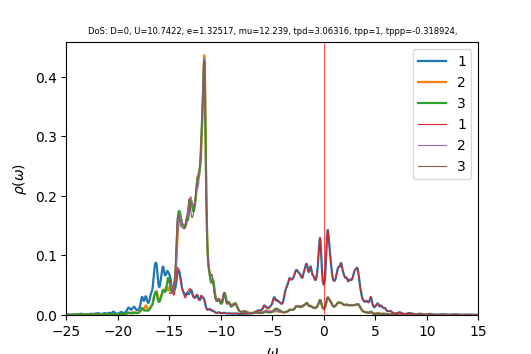

Source data for this figure (header and first rows):
w	up_1	up_2	up_3	down_1	down_2	down_3	cumul_up_1	cumul_up_2	cumul_up_3	cumul_down_1	cumul_down_2	cumul_down_3	
-25	0.0007265	0.0003502	0.0003254	6.63529e-05	4.02608e-05	4.02385e-05	0	0	0	0	0	0
-24.96	0.0007156	0.0003505	0.0003267	6.71462e-05	4.03717e-05	4.0345e-05	2.86511e-05	1.40343e-05	1.30827e-05	2.68854e-06	1.61649e-06	1.61541e-06
-24.92	0.0007121	0.0003514	0.0003286	6.79438e-05	4.04822e-05	4.04524e-05	5.71633e-05	2.81047e-05	2.62415e-05	5.40901e-06	3.23739e-06	3.23513e-06
-24.88	0.0007	0.0003509	0.0003305	6.86217e-05	4.05892e-05	4.05601e-05	8.51898e-05	4.21552e-05	3.94751e-05	8.15662e-06	4.86259e-06	4.85916e-06
-24.84	0.0006763	0.0003488	0.0003322	6.9159e-05	4.06933e-05	4.06681e-05	0.0001123	5.61208e-05	5.2777e-05	1.09258e-05	6.49195e-06	6.48751e-06
-24.8	0.0006487	0.0003463	0.000334	6.95884e-05	4.07973e-05	4.07774e-05	0.0001382	6.99853e-05	6.61492e-05	1.37121e-05	8.12547e-06	8.12024e-06
-24.76	0.0006231	0.0003443	0.000336	6.99047e-05	4.09033e-05	4.08882e-05	0.0001632	8.37719e-05	7.96007e-05	1.65111e-05	9.76324e-06	9.75741e-06
-24.72	0.0006037	0.0003433	0.0003383	7.01334e-05	4.10113e-05	4.1e-05	0.0001874	9.75188e-05	9.3148e-05	1.93192e-05	1.14053e-05	1.1399e-05
-24.68	0.000595	0.0003434	0.0003414	7.02699e-05	4.11183e-05	4.11097e-05	0.0002112	0.0001113	0.0001068	2.21328e-05	1.30517e-05	1.30451e-05
-24.64	0.0006003	0.0003446	0.0003454	7.01882e-05	4.12186e-05	4.12121e-05	0.0002352	0.0001251	0.0001206	2.49432e-05	1.47021e-05	1.46952e-05
-24.6	0.0006214	0.0003469	0.0003506	6.98409e-05	4.13102e-05	4.13054e-05	0.0002601	0.000139	0.0001347	2.77396e-05	1.63562e-05	1.63491e-05
-24.56	0.0006597	0.0003502	0.0003571	6.93918e-05	4.13979e-05	4.13943e-05	0.0002865	0.000153	0.000149	3.0518e-05	1.80137e-05	1.80065e-05
-24.52	0.0007155	0.0003544	0.0003653	6.90216e-05	4.14869e-05	4.14843e-05	0.0003152	0.0001672	0.0001636	3.32817e-05	1.96749e-05	1.96676e-05
-24.48	0.0007851	0.0003594	0.0003752	6.87874e-05	4.15794e-05	4.15777e-05	0.0003466	0.0001816	0.0001786	3.60359e-05	2.13397e-05	2.13323e-05
-24.44	0.0008608	0.0003646	0.000387	6.86563e-05	4.16752e-05	4.16743e-05	0.0003811	0.0001962	0.0001941	3.87849e-05	2.30084e-05	2.3001e-05
-24.4	0.0009397	0.0003698	0.0004009	6.8585e-05	4.17736e-05	4.17734e-05	0.0004187	0.000211	0.0002102	4.15311e-05	2.4681e-05	2.46736e-05
-24.36	0.001026	0.0003753	0.0004168	6.85634e-05	4.1874e-05	4.18745e-05	0.0004598	0.000226	0.0002269	4.42763e-05	2.63577e-05	2.63502e-05
-24.32	0.00111	0.0003809	0.0004323	6.85977e-05	4.19762e-05	4.19773e-05	0.0005042	0.0002412	0.0002442	4.7023e-05	2.80384e-05	2.8031e-05
-24.28	0.001151	0.0003852	0.0004417	6.86868e-05	4.20799e-05	4.20817e-05	0.0005503	0.0002567	0.0002619	4.97732e-05	2.97233e-05	2.9716e-05
-24.24	0.001115	0.0003869	0.0004402	6.88234e-05	4.21848e-05	4.21874e-05	0.0005949	0.0002722	0.0002795	5.25289e-05	3.14123e-05	3.14051e-05
-24.2	0.001024	0.000387	0.0004308	6.90015e-05	4.22909e-05	4.22942e-05	0.0006359	0.0002877	0.0002967	5.52917e-05	3.31057e-05	3.30986e-05
-24.16	0.0009238	0.0003871	0.0004199	6.92191e-05	4.2398e-05	4.24023e-05	0.0006729	0.0003032	0.0003136	5.80633e-05	3.48033e-05	3.47964e-05
-24.12	0.0008452	0.0003883	0.0004114	6.94769e-05	4.25061e-05	4.25117e-05	0.0007068	0.0003187	0.00033	6.08451e-05	3.65052e-05	3.64986e-05
-24.08	0.0007951	0.000391	0.0004064	6.97783e-05	4.26152e-05	4.26224e-05	0.0007386	0.0003344	0.0003463	6.36391e-05	3.82115e-05	3.82052e-05
-24.04	0.0007716	0.0003952	0.0004046	7.0131e-05	4.27254e-05	4.27347e-05	0.0007695	0.0003502	0.0003625	6.64471e-05	3.99223e-05	3.99163e-05
-24	0.0007717	0.0004009	0.0004055	7.05483e-05	4.28368e-05	4.2849e-05	0.0008004	0.0003662	0.0003787	6.92719e-05	4.16375e-05	4.16319e-05
-23.96	0.000794	0.0004084	0.0004088	7.10504e-05	4.29496e-05	4.29658e-05	0.0008322	0.0003826	0.0003951	7.21167e-05	4.33572e-05	4.33523e-05
-23.92	0.0008396	0.0004181	0.0004146	7.16636e-05	4.30641e-05	4.30858e-05	0.0008658	0.0003993	0.0004117	7.49861e-05	4.50815e-05	4.50774e-05
-23.88	0.0009123	0.0004305	0.000423	7.24122e-05	4.31805e-05	4.32095e-05	0.0009023	0.0004166	0.0004286	7.78855e-05	4.68104e-05	4.68076e-05
-23.84	0.001018	0.0004466	0.0004344	7.32849e-05	4.32988e-05	4.33367e-05	0.0009431	0.0004344	0.000446	8.08199e-05	4.85441e-05	4.85428e-05
-23.8	0.001166	0.0004676	0.0004495	7.41672e-05	4.34179e-05	4.34643e-05	0.0009898	0.0004532	0.000464	8.37895e-05	5.02825e-05	5.02831e-05
-23.76	0.001362	0.0004951	0.0004685	7.48103e-05	4.35357e-05	4.35858e-05	0.001044	0.000473	0.0004828	8.67849e-05	5.20257e-05	5.20282e-05
-23.72	0.001613	0.0005301	0.0004913	7.50223e-05	4.36503e-05	4.36961e-05	0.001109	0.0004942	0.0005025	8.97888e-05	5.37735e-05	5.37778e-05
-23.68	0.001906	0.0005711	0.0005166	7.49117e-05	4.37628e-05	4.37982e-05	0.001185	0.0005171	0.0005231	9.27883e-05	5.55257e-05	5.55315e-05
-23.64	0.002173	0.0006099	0.0005382	7.47309e-05	4.38752e-05	4.38986e-05	0.001272	0.0005415	0.0005447	9.57805e-05	5.72825e-05	5.72892e-05
-23.6	0.002296	0.0006309	0.0005464	7.46017e-05	4.39881e-05	4.40011e-05	0.001364	0.0005668	0.0005666	9.87676e-05	5.90438e-05	5.9051e-05
-23.56	0.002198	0.0006237	0.0005373	7.45138e-05	4.41003e-05	4.41064e-05	0.001452	0.0005917	0.0005881	0.0001018	6.08096e-05	6.08171e-05
-23.52	0.00194	0.0005946	0.000518	7.44567e-05	4.4212e-05	4.42141e-05	0.00153	0.0006155	0.0006088	0.0001047	6.25798e-05	6.25874e-05
-23.48	0.001646	0.0005598	0.000498	7.4463e-05	4.43244e-05	4.43243e-05	0.001596	0.000638	0.0006288	0.0001077	6.43546e-05	6.43621e-05
-23.44	0.001395	0.0005299	0.0004822	7.45624e-05	4.44386e-05	4.4437e-05	0.001652	0.0006592	0.0006481	0.0001107	6.61339e-05	6.61414e-05
-23.4	0.001207	0.0005081	0.0004715	7.47619e-05	4.45551e-05	4.4552e-05	0.0017	0.0006795	0.000667	0.0001137	6.79179e-05	6.79253e-05
-23.36	0.001076	0.0004935	0.0004649	7.50592e-05	4.4674e-05	4.46692e-05	0.001743	0.0006993	0.0006856	0.0001167	6.97066e-05	6.97138e-05
-23.32	0.0009885	0.0004846	0.0004617	7.5455e-05	4.47952e-05	4.47885e-05	0.001783	0.0007187	0.0007041	0.0001197	7.15002e-05	7.15072e-05
-23.28	0.000935	0.0004799	0.0004608	7.59591e-05	4.49192e-05	4.491e-05	0.00182	0.0007379	0.0007225	0.0001228	7.32988e-05	7.33054e-05
-23.24	0.0009085	0.0004787	0.000462	7.65935e-05	4.50462e-05	4.50339e-05	0.001856	0.0007571	0.000741	0.0001258	7.51024e-05	7.51085e-05
-23.2	0.0009054	0.0004803	0.0004648	7.73953e-05	4.51772e-05	4.51608e-05	0.001893	0.0007763	0.0007596	0.0001289	7.69113e-05	7.69167e-05
-23.16	0.000925	0.0004846	0.0004692	7.84206e-05	4.53133e-05	4.52913e-05	0.00193	0.0007957	0.0007784	0.0001321	7.87257e-05	7.87302e-05
-23.12	0.0009688	0.0004919	0.0004752	7.97413e-05	4.54562e-05	4.54267e-05	0.001968	0.0008154	0.0007974	0.0001353	8.05458e-05	8.05491e-05
-23.08	0.001039	0.0005023	0.000483	8.1422e-05	4.56078e-05	4.55681e-05	0.00201	0.0008355	0.0008168	0.0001385	8.23719e-05	8.23736e-05
-23.04	0.001137	0.000516	0.0004924	8.34475e-05	4.57694e-05	4.57161e-05	0.002056	0.0008562	0.0008365	0.0001419	8.42045e-05	8.42041e-05
-23	0.001251	0.0005314	0.0005032	8.56089e-05	4.59392e-05	4.58699e-05	0.002106	0.0008774	0.0008566	0.0001453	8.60439e-05	8.60408e-05
-22.96	0.001351	0.0005432	0.000514	8.74659e-05	4.61088e-05	4.60258e-05	0.00216	0.0008992	0.0008772	0.0001488	8.78901e-05	8.78836e-05
-22.92	0.001386	0.0005427	0.0005229	8.84528e-05	4.6262e-05	4.61773e-05	0.002215	0.0009209	0.0008982	0.0001523	8.97424e-05	8.97326e-05
-22.88	0.001343	0.0005257	0.0005298	8.8159e-05	4.63824e-05	4.63149e-05	0.002269	0.000942	0.0009194	0.0001559	9.15996e-05	9.1587e-05
-22.84	0.001309	0.0005056	0.0005388	8.67655e-05	4.64703e-05	4.64309e-05	0.002322	0.0009622	0.0009409	0.0001593	9.34603e-05	9.34461e-05
-22.8	0.001411	0.0005025	0.0005558	8.49752e-05	4.65429e-05	4.65268e-05	0.002378	0.0009823	0.0009632	0.0001627	9.53239e-05	9.53091e-05
-22.76	0.001658	0.0005208	0.0005809	8.34265e-05	4.66188e-05	4.66145e-05	0.002444	0.001003	0.0009865	0.0001661	9.71905e-05	9.71755e-05
-22.72	0.001921	0.0005467	0.0006074	8.233e-05	4.67059e-05	4.67055e-05	0.002521	0.001025	0.001011	0.0001694	9.90606e-05	9.90456e-05
-22.68	0.002066	0.0005663	0.0006286	8.16145e-05	4.6804e-05	4.68043e-05	0.002604	0.001048	0.001036	0.0001726	0.0001009	0.0001009
-22.64	0.002087	0.0005768	0.0006458	8.11686e-05	4.69103e-05	4.69107e-05	0.002688	0.001071	0.001062	0.0001759	0.0001028	0.0001028
... 940 more rows
